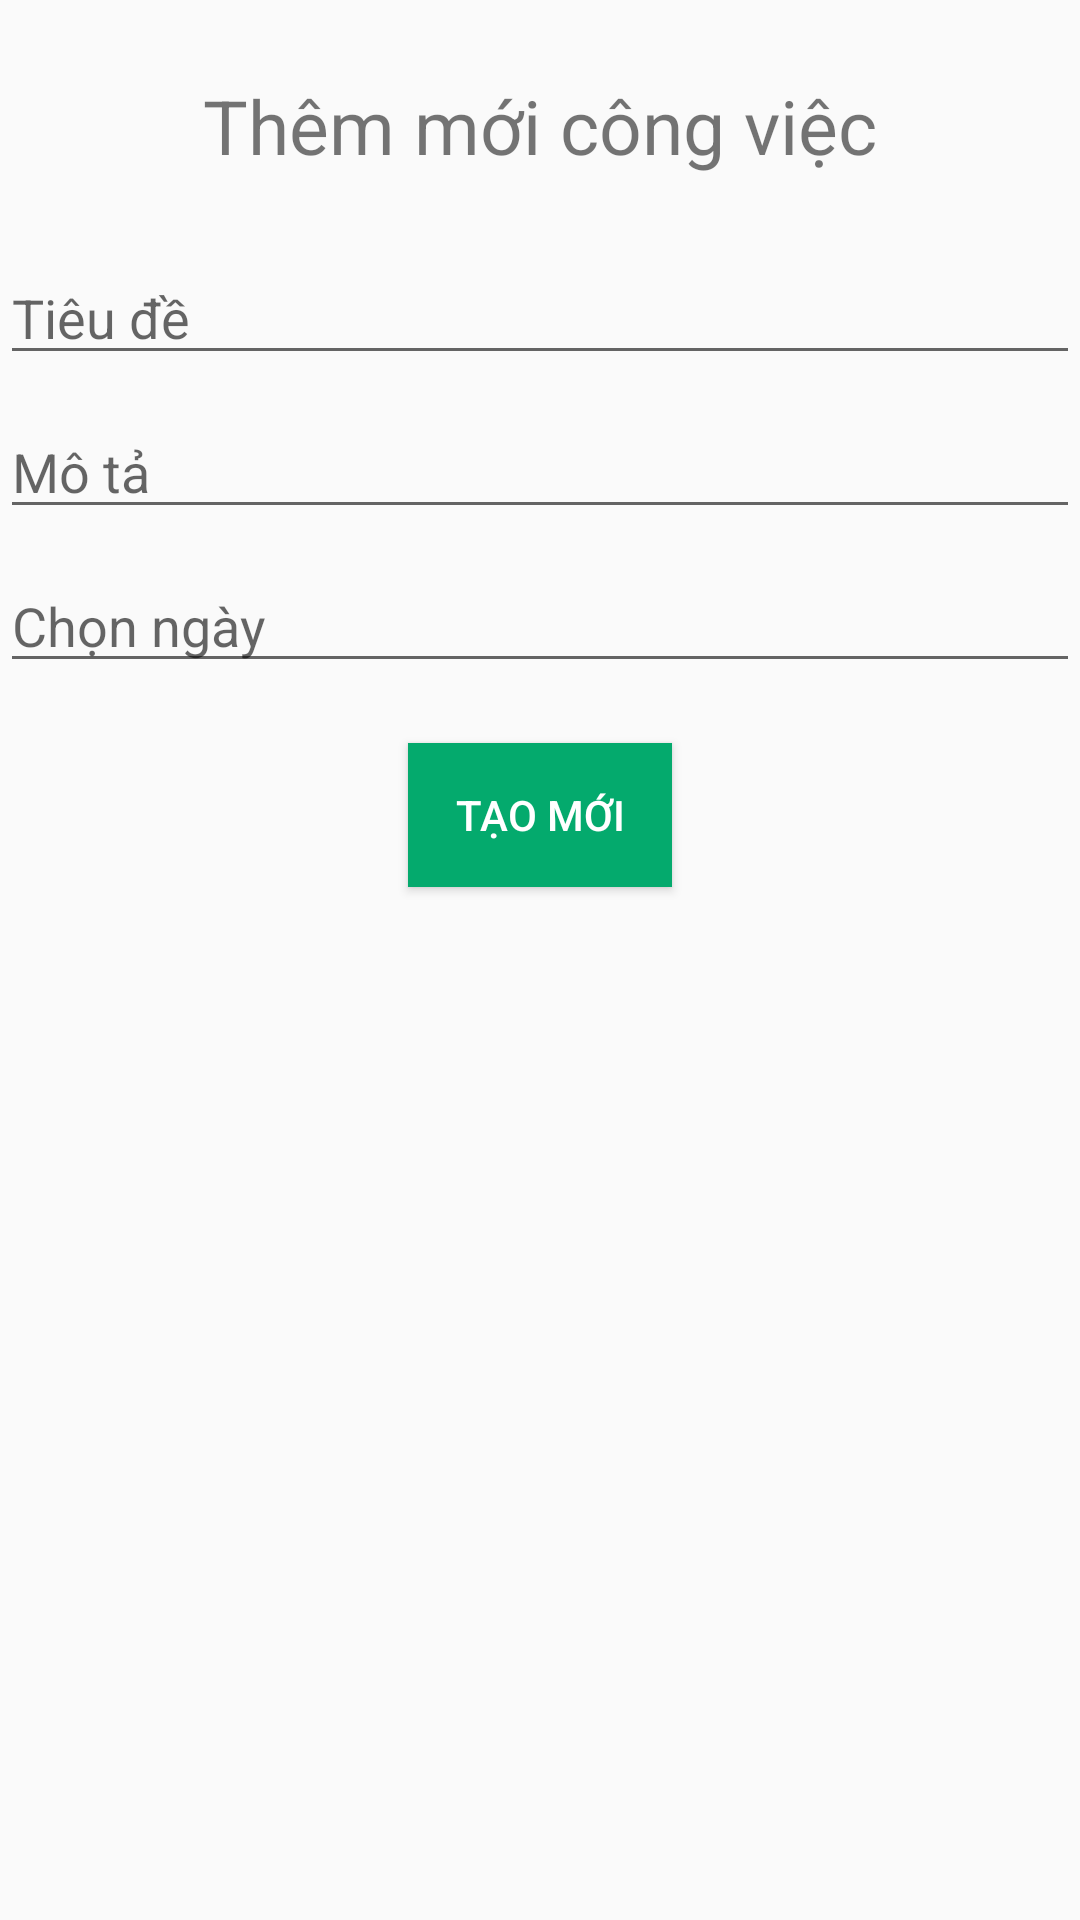

Write the Android layout XML for this screen, with the resource values it uses.
<!-- AndroidManifest.xml: application theme Theme.BaiTapCuoiKy -->
<!-- res/layout/activity_add_task.xml -->
<?xml version="1.0" encoding="utf-8"?>
<LinearLayout android:layout_width="match_parent"
    android:layout_height="match_parent"
    android:orientation="vertical"
    xmlns:android="http://schemas.android.com/apk/res/android">
    <TextView
        android:layout_width="match_parent"
        android:layout_height="wrap_content"
        android:text="Thêm mới công việc"
        android:gravity="center"
        android:textSize="25dp"
        android:layout_marginTop="25dp"
        android:layout_marginBottom="25dp"
        />
    <EditText
        android:id="@+id/edtTitle"
        android:layout_width="match_parent"
        android:layout_height="wrap_content"
        android:hint="Tiêu đề"
        android:layout_marginBottom="10dp"
        />
    <EditText
        android:id="@+id/edtDes"
        android:layout_width="match_parent"
        android:layout_height="wrap_content"
        android:hint="Mô tả"
        android:layout_marginBottom="10dp"
        />
    <EditText
        android:id="@+id/edtDate"
        android:layout_width="match_parent"
        android:layout_height="wrap_content"
        android:hint="Chọn ngày"
        android:layout_marginBottom="20dp"
        />

    <Button
        android:id="@+id/btnAdd"
        android:layout_width="wrap_content"
        android:layout_height="wrap_content"
        android:layout_gravity="center"
        android:background="@color/btn_green"
        android:textColor="@color/white"
        android:text="Tạo mới" />


</LinearLayout>
<!-- resources referenced by this layout -->
<resources>
  <color name="btn_green">#04AA6D</color>
  <color name="white">#FFFFFFFF</color>
  <style name="Theme.BaiTapCuoiKy" parent="Theme.AppCompat.DayNight.DarkActionBar">
          
          <item name="colorPrimary">@color/purple_500</item>
          <item name="colorPrimaryVariant">@color/purple_700</item>
          <item name="colorOnPrimary">@color/white</item>
          
          <item name="colorSecondary">@color/teal_200</item>
          <item name="colorSecondaryVariant">@color/teal_700</item>
          <item name="colorOnSecondary">@color/black</item>
          
          <item name="android:statusBarColor" tools:targetApi="l">?attr/colorPrimaryVariant</item>
          
      </style>
  <color name="purple_500">#FF6200EE</color>
  <color name="purple_700">#FF3700B3</color>
  <color name="teal_200">#FF03DAC5</color>
  <color name="teal_700">#FF018786</color>
  <color name="black">#FF000000</color>
</resources>
